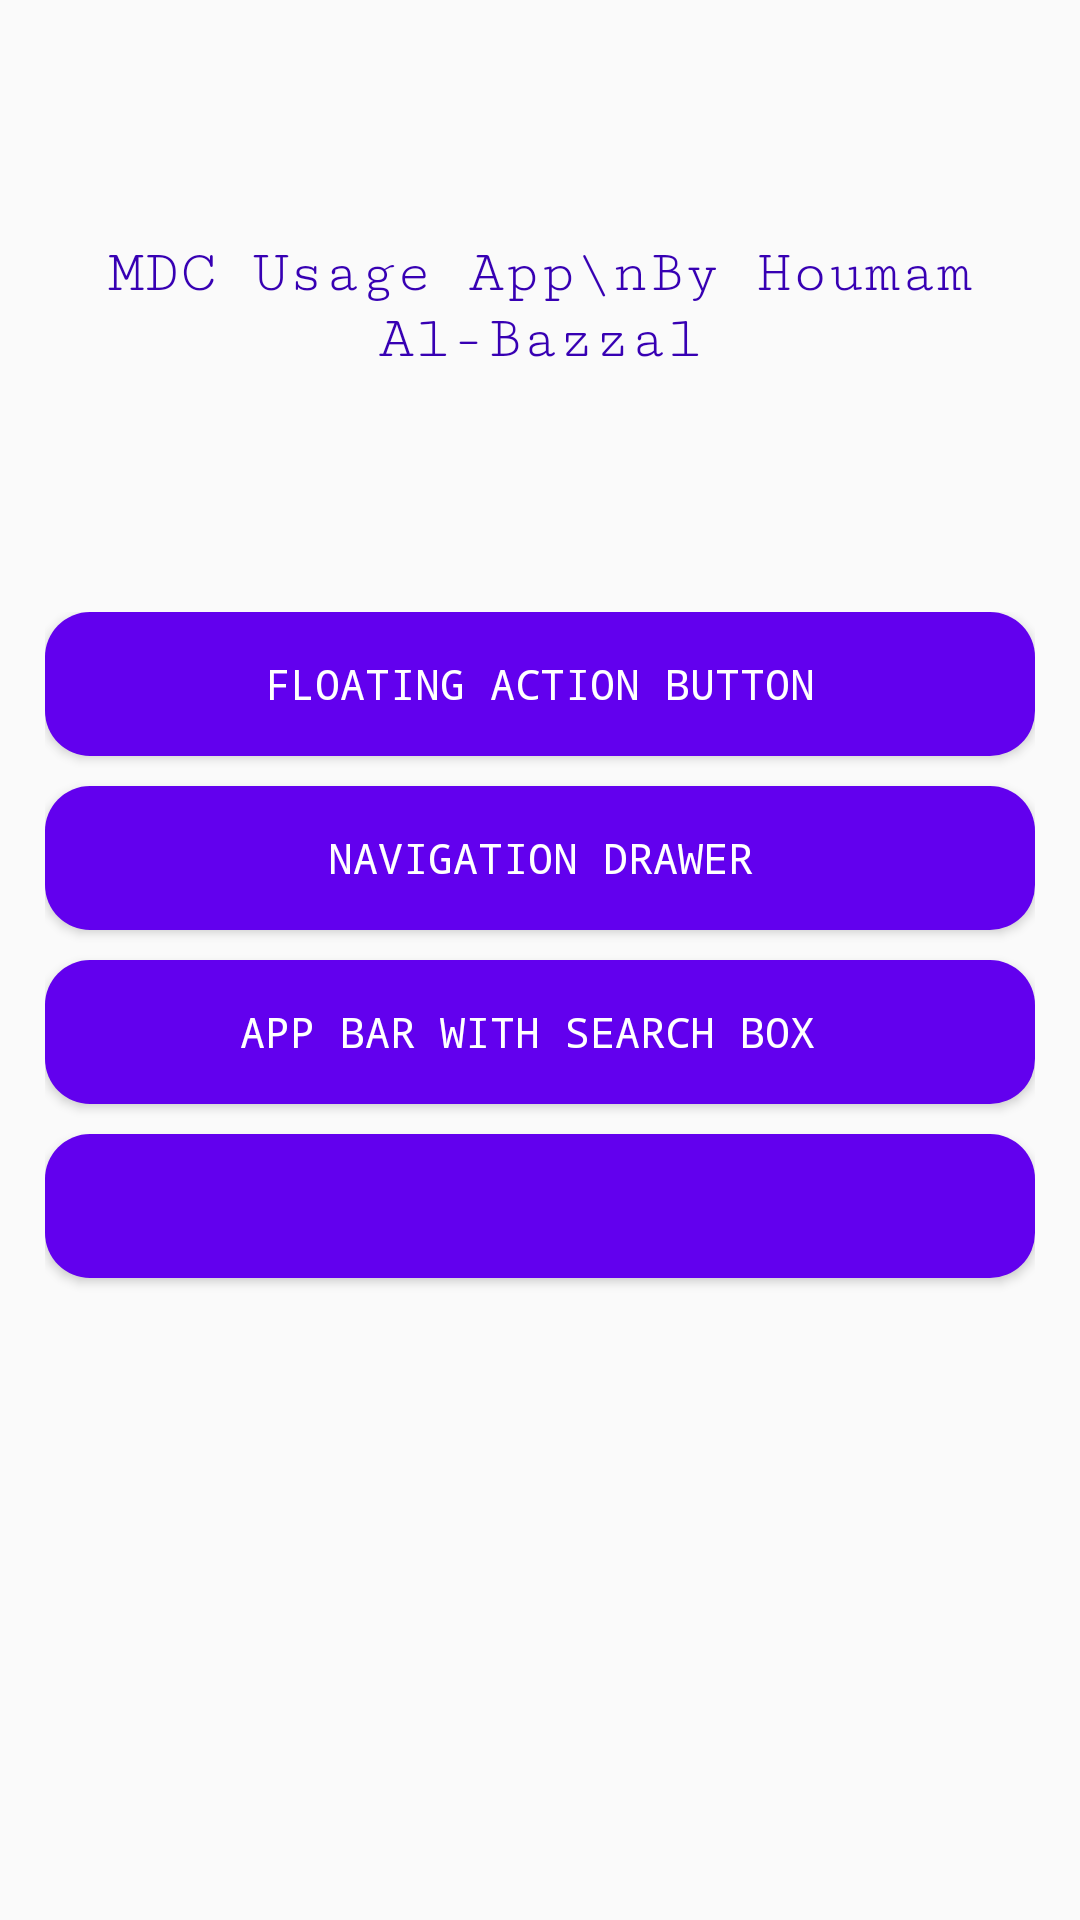

The Android layout XML behind this screen, and the referenced resources:
<!-- AndroidManifest.xml: application theme AppTheme -->
<!-- res/layout/activity_main.xml -->
<?xml version="1.0" encoding="utf-8"?>
<androidx.constraintlayout.widget.ConstraintLayout xmlns:android="http://schemas.android.com/apk/res/android"
    xmlns:app="http://schemas.android.com/apk/res-auto"
    xmlns:tools="http://schemas.android.com/tools"
    android:layout_width="match_parent"
    android:layout_height="match_parent"
    tools:context=".MainActivity"
    >

    <TextView
        android:layout_width="wrap_content"
        android:layout_height="wrap_content"
        android:gravity="center"
        android:text="MDC Usage App\nBy Houmam Al-Bazzal"
        android:textSize="20sp"
        android:textColor="@color/colorPrimaryDark"
        android:fontFamily="serif-monospace"
        app:layout_constraintBottom_toTopOf="@+id/linearLayout"
        app:layout_constraintEnd_toEndOf="parent"
        app:layout_constraintStart_toStartOf="parent"
        app:layout_constraintTop_toTopOf="parent" />

    <LinearLayout

        android:id="@+id/linearLayout"
        android:layout_width="match_parent"
        android:layout_height="wrap_content"
        android:layout_marginHorizontal="15dp"
        android:orientation="vertical"
        app:layout_constraintBottom_toBottomOf="parent"
        app:layout_constraintTop_toTopOf="parent"
        tools:layout_editor_absoluteX="15dp">


        <Button
            android:id="@+id/floating_action_button"
            android:layout_width="match_parent"
            android:layout_height="0dp"
            android:layout_marginBottom="10dp"
            android:layout_weight="1"
            android:background="@drawable/button_background"
            android:fontFamily="monospace"
            android:text="Floating Action Button" />


        <Button
            android:id="@+id/slider_button"
            android:layout_width="match_parent"
            android:layout_height="0dp"
            android:layout_marginBottom="10dp"
            android:layout_weight="1"
            android:background="@drawable/button_background"
            android:fontFamily="monospace"
            android:text="Navigation Drawer"/>

        <Button
            android:id="@+id/app_bar_button"
            android:text="App Bar With Search Box "
            android:layout_width="match_parent"
            android:layout_height="0dp"
            android:layout_marginBottom="10dp"
            android:layout_weight="1"
            android:fontFamily="monospace"
            android:background="@drawable/button_background" />

        <Button
            android:id="@+id/test_button"
            android:layout_width="match_parent"
            android:layout_height="0dp"
            android:layout_marginBottom="10dp"
            android:layout_weight="1"
            android:background="@drawable/button_background" />
    </LinearLayout>



</androidx.constraintlayout.widget.ConstraintLayout>
<!-- resources referenced by this layout -->
<resources>
  <color name="colorPrimaryDark">#3700B3</color>
  <!-- drawable button_background (drawable) -->
  <?xml version="1.0" encoding="utf-8"?>
  <selector xmlns:android="http://schemas.android.com/apk/res/android">
      <item>
  
          <shape>
              <solid android:color="@color/colorPrimary" />
              <corners android:radius="15dp"/>
  
          </shape>
      </item>
  </selector>
  <style name="AppTheme" parent="Theme.AppCompat.Light">
          
          <item name="android:textColor">#ffffff</item>
          <item name="colorPrimary">@color/colorPrimary</item>
          <item name="colorPrimaryDark">@color/colorPrimaryDark</item>
          <item name="colorAccent">@color/colorAccent</item>
      </style>
  <color name="colorPrimary">#6200EE</color>
  <color name="colorAccent">#03DAC5</color>
</resources>
